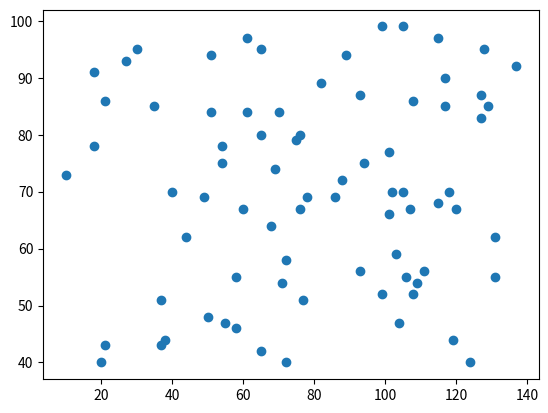

Source code (Python):
import matplotlib.pyplot as plt
import numpy as np

x = np.random.randint(10, 140, 77)
y = np.random.randint(40, 100, 77)
# print(len(x), len(y))
plt.scatter(x,y)
plt.show()